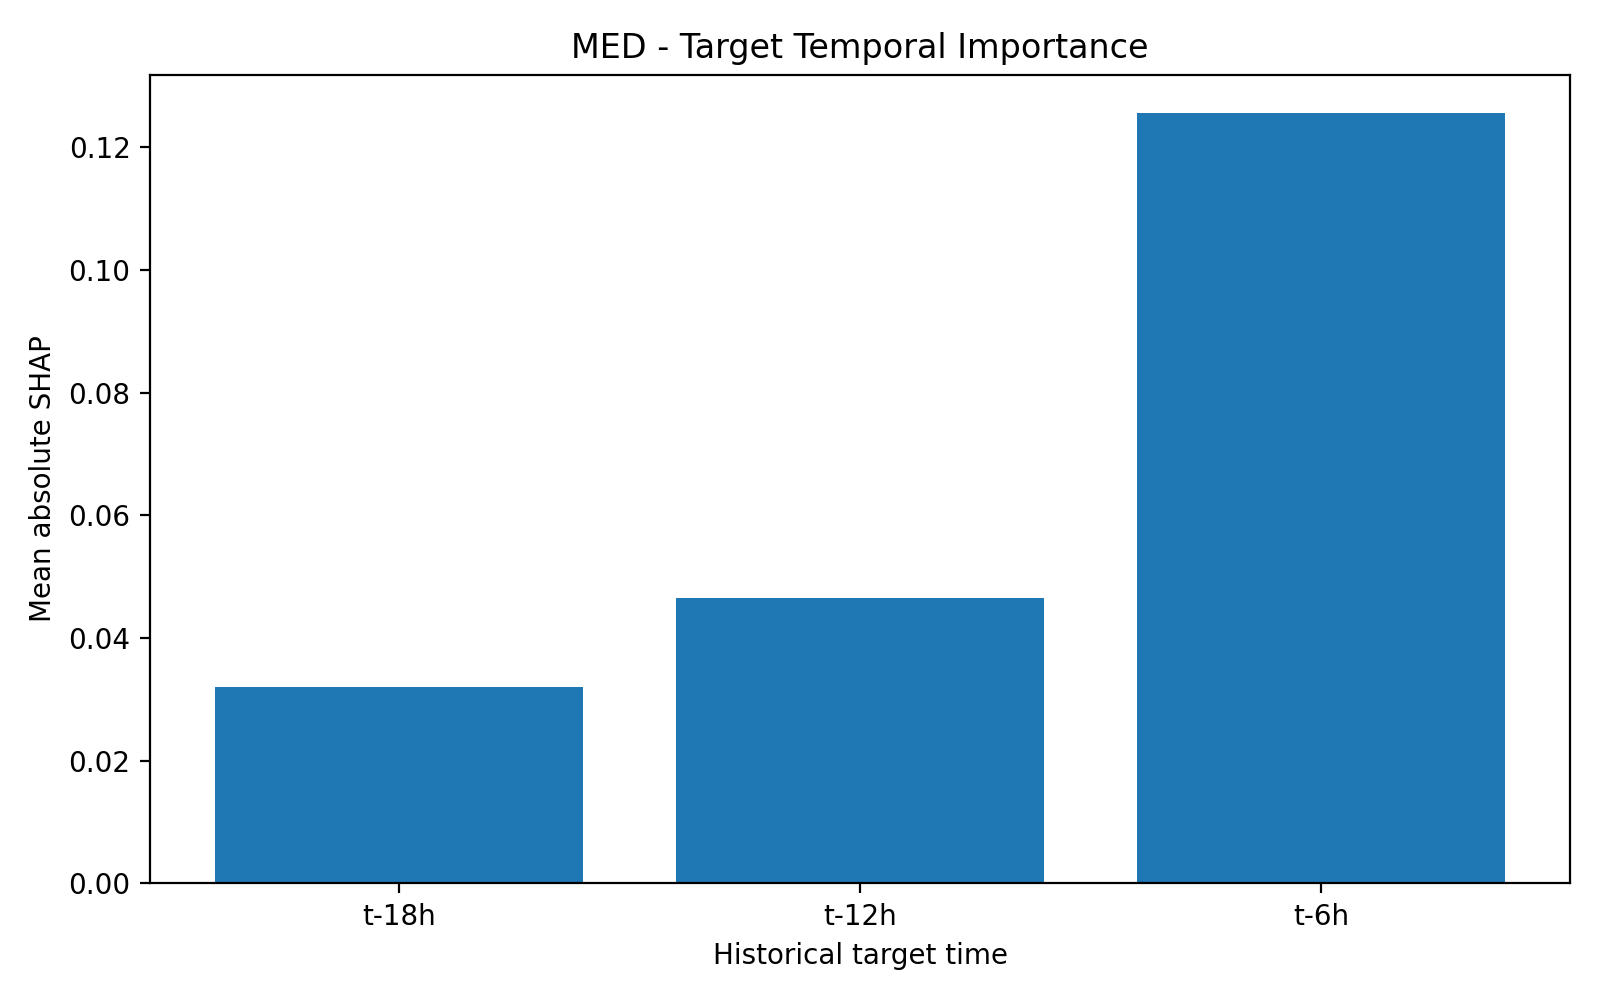

The data file committed next to this chart (first rows):
TimeLag, MeanAbsSHAP
t-18h, 0.03207
t-12h, 0.04645
t-6h, 0.1256
